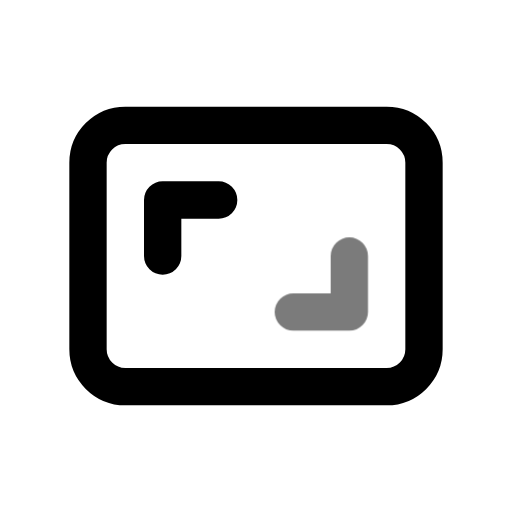
t = 0.00 s
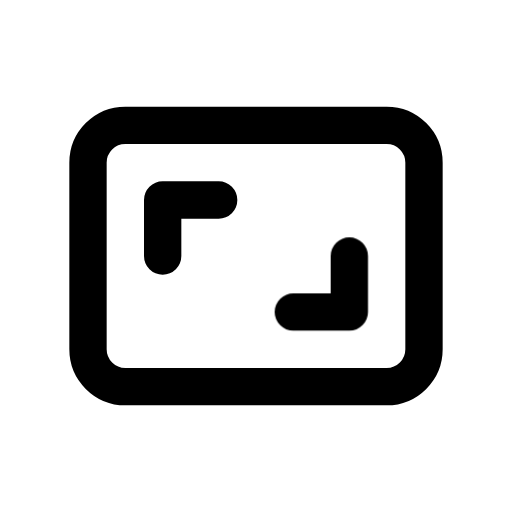
t = 0.70 s
t = 1.14 s: frame unchanged from t = 0.70 s, image omitted
t = 1.64 s: frame unchanged from t = 0.70 s, image omitted
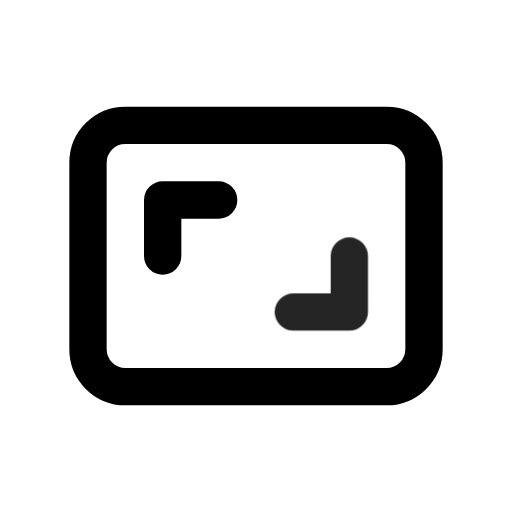
t = 2.16 s
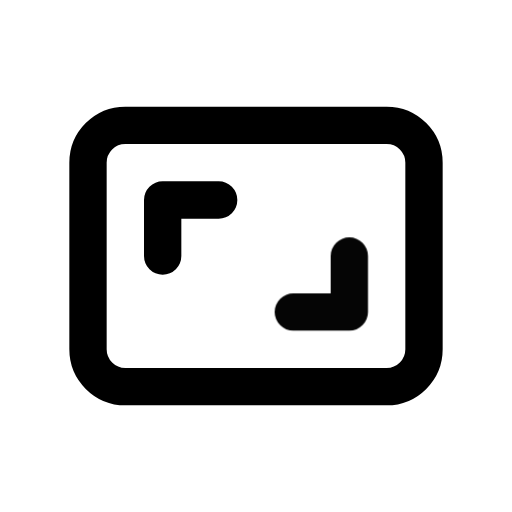
t = 2.95 s

The animated SVG that drew these frames (rendered in a browser with its animation timeline set to each time). Animation: 1 CSS @keyframes rule; one cycle of 3.35 s, repeats indefinitely.

<svg xmlns="http://www.w3.org/2000/svg" width="24" height="24" fill="none" stroke="currentColor" stroke-linecap="round" stroke-linejoin="round" stroke-width="2" viewBox="0 0 24 24">
    <!-- Generated by scripts/icon-expansion/generate.mjs -->
    <!-- Adapted from Tabler Icons 3.34.1.
MIT License

Copyright (c) 2020-2024 Paweł Kuna

Permission is hereby granted, free of charge, to any person obtaining a copy
of this software and associated documentation files (the "Software"), to deal
in the Software without restriction, including without limitation the rights
to use, copy, modify, merge, publish, distribute, sublicense, and/or sell
copies of the Software, and to permit persons to whom the Software is
furnished to do so, subject to the following conditions:

The above copyright notice and this permission notice shall be included in all
copies or substantial portions of the Software.

THE SOFTWARE IS PROVIDED "AS IS", WITHOUT WARRANTY OF ANY KIND, EXPRESS OR
IMPLIED, INCLUDING BUT NOT LIMITED TO THE WARRANTIES OF MERCHANTABILITY,
FITNESS FOR A PARTICULAR PURPOSE AND NONINFRINGEMENT. IN NO EVENT SHALL THE
AUTHORS OR COPYRIGHT HOLDERS BE LIABLE FOR ANY CLAIM, DAMAGES OR OTHER
LIABILITY, WHETHER IN AN ACTION OF CONTRACT, TORT OR OTHERWISE, ARISING FROM,
OUT OF OR IN CONNECTION WITH THE SOFTWARE OR THE USE OR OTHER DEALINGS IN THE
SOFTWARE. -->
    <style>
        @media (prefers-reduced-motion: no-preference) {
            @keyframes ira-exp-pulse { 0%, 100% { opacity: 1; } 22% { opacity: .45; } 40% { opacity: 1; } }
            [data-ira-motion="aspect-ratio"] { transform-box: fill-box; transform-origin: center; animation: ira-exp-pulse 2.65s ease-in-out -0.7s infinite; }
        }
    </style>
    <g transform="translate(1.5 1.5) scale(.875)"><path d="M3 5m0 2a2 2 0 0 1 2 -2h14a2 2 0 0 1 2 2v10a2 2 0 0 1 -2 2h-14a2 2 0 0 1 -2 -2z"/><path d="M7 12v-3h3"/></g>
    <g data-ira-motion="aspect-ratio"><g transform="translate(1.5 1.5) scale(.875)"><path d="M17 12v3h-3"/></g></g>
</svg>
